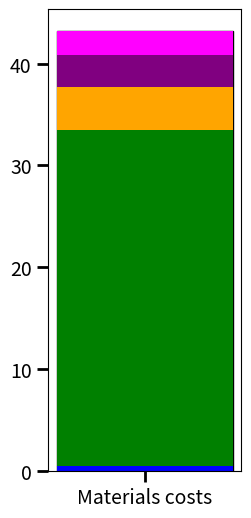

The script that saved this image:
import matplotlib.pyplot as plt

# Materials costs
equipment = ["Zeolites", "Hexadecane", "Hydrogen", "Argon", "Nitrogen"]
costs = [127.50/255, 8423.18/255, 1058.40/255, 814.80/255, 592.32/255]
total_cost = sum(costs)
colors = ["blue", "green", "orange", "purple", "magenta"]  # Different colors for each contribution

# Create a stacked bar plot
plt.figure(figsize=(2.5, 6))
plt.bar("Materials costs", total_cost, color="white", edgecolor="black")  # Base bar
bottom = 0

# Add each component as a segment of the bar
for cost, label, color in zip(costs, equipment, colors):
    plt.bar("Materials costs", cost, bottom=bottom, label=label, color=color)
    bottom += cost

# Labels and title
#plt.ylabel("Materials Cost ($)", size = 16)
#plt.title("Materials costs (OpEx) - Benchmark System")
#plt.legend(loc="upper right")

# **Increase tick mark size**
plt.tick_params(axis='y', which='major', labelsize=14, length=8, width=2)
plt.tick_params(axis='x', which='major', labelsize=14, length=8, width=2)
# Show the plot
plt.show()